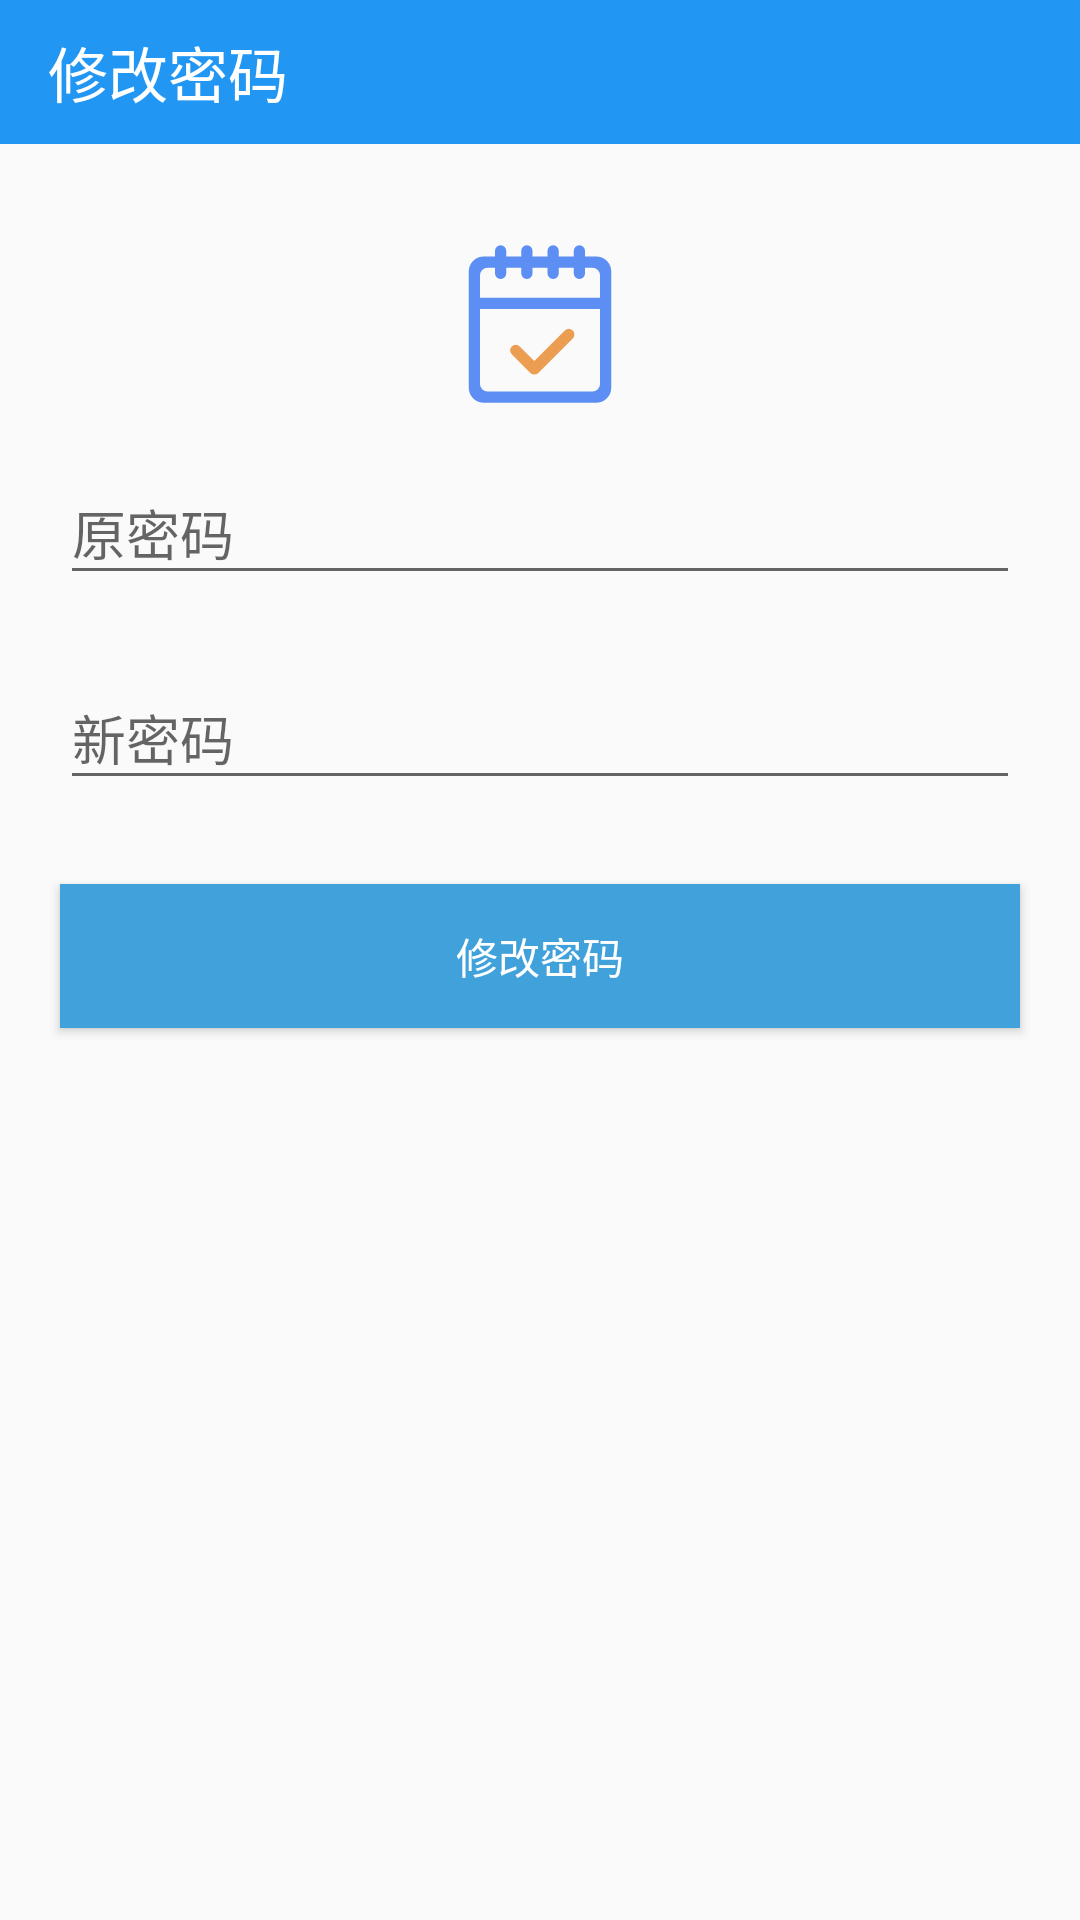

Here is an Android app screen rendered from its layout file. Give the layout XML and the strings, colors and styles it references.
<!-- AndroidManifest.xml: application theme AppTheme -->
<!-- res/layout/activity_set.xml -->
<?xml version="1.0" encoding="utf-8"?>
<LinearLayout xmlns:android="http://schemas.android.com/apk/res/android"
    xmlns:app="http://schemas.android.com/apk/res-auto"
    xmlns:tools="http://schemas.android.com/tools"
    android:orientation="vertical"
    android:layout_width="fill_parent"
    android:layout_height="fill_parent"
    android:fitsSystemWindows="true">

    <android.support.v7.widget.Toolbar
        android:id="@+id/login_toolbar"
        android:layout_width="match_parent"
        android:layout_height="48dp"
        app:titleTextColor="#FFFFFF"
        android:background="@color/colorPrimary"
        app:title="修改密码"
        />
    <ImageView
        android:layout_width="60dp"
        android:layout_height="60dp"
        android:src="@drawable/ic_sign"
        android:id="@+id/student_img"
        android:layout_gravity="center_horizontal"
        android:layout_alignParentTop="true"
        android:layout_centerHorizontal="true"
        android:layout_marginTop="30dp" />


    <android.support.design.widget.TextInputLayout
        android:layout_width="match_parent"
        android:layout_height="wrap_content"
        android:layout_marginTop="8dp"
        android:gravity="center"
        android:layout_marginBottom="8dp">

        <EditText
            android:layout_width="320dp"
            android:layout_height="wrap_content"
            android:layout_gravity="center_horizontal"
            android:inputType="textPassword"
            android:id="@+id/oldpwd"
            android:hint="原密码"
            android:layout_alignParentLeft="true"
            android:layout_alignParentStart="true" />
    </android.support.design.widget.TextInputLayout>


    <android.support.design.widget.TextInputLayout
        android:layout_width="320dp"
        android:gravity="center"
        android:layout_height="wrap_content"
        android:layout_gravity="center_horizontal"
        android:layout_marginTop="8dp"
        android:layout_marginBottom="8dp">

        <EditText
            android:layout_width="match_parent"
            android:layout_height="wrap_content"
            android:inputType="textPassword"
            android:ems="10"
            android:id="@+id/newpwd"
            android:hint="新密码"
            android:layout_alignParentLeft="true"
            android:layout_alignParentStart="true" />
    </android.support.design.widget.TextInputLayout>



    <Button
        android:text="修改密码"
        android:textColor="@color/white"
        android:layout_width="320dp"
        android:layout_height="wrap_content"
        android:layout_gravity="center_horizontal"
        android:layout_marginTop="20dp"
        android:background="@color/blue"
        android:id="@+id/pwd_btn"
        android:layout_alignParentLeft="true"
        android:layout_alignParentStart="true" />

</LinearLayout>
<!-- resources referenced by this layout -->
<resources>
  <color name="blue">#41a1db</color>
  <color name="colorPrimary">#2196F3</color>
  <color name="white">#ffffff</color>
  <!-- drawable ic_sign (drawable) -->
  <vector android:height="24dp" android:viewportHeight="1024"
      android:viewportWidth="1024" android:width="24dp" xmlns:android="http://schemas.android.com/apk/res/android">
      <path android:fillColor="#5C8EF3" android:pathData="M832,960L192,960a85.33,85.33 0,0 1,-85.33 -85.33L106.67,213.33a85.33,85.33 0,0 1,85.33 -85.33h64L256,96a32,32 0,0 1,64 0L320,128h85.33L405.33,96a32,32 0,0 1,64 0L469.33,128h85.33L554.67,96a32,32 0,0 1,64 0L618.67,128h85.33L704,96a32,32 0,0 1,64 0L768,128h64a85.33,85.33 0,0 1,85.33 85.33v661.33a85.33,85.33 0,0 1,-85.33 85.33zM853.33,234.67a42.67,42.67 0,0 0,-42.67 -42.67h-42.67v32a32,32 0,0 1,-64 0L704,192h-85.33v32a32,32 0,0 1,-64 0L554.67,192h-85.33v32a32,32 0,0 1,-64 0L405.33,192h-85.33v32a32,32 0,0 1,-64 0L256,192h-42.67a42.67,42.67 0,0 0,-42.67 42.67v128h682.67v-128zM170.67,426.67v426.67a42.67,42.67 0,0 0,42.67 42.67h597.33a42.67,42.67 0,0 0,42.67 -42.67L853.33,426.67L170.67,426.67z"/>
      <path android:fillColor="#EB9E52" android:pathData="M698.47,594.28l-196.1,196.12a32,32 0,0 1,-45.25 0s0,-0.15 -0.15,-0.21h-0.15l-105.6,-105.6a32,32 0,0 1,45.27 -45.27l83.2,83.2 173.46,-173.46a32,32 0,0 1,45.31 45.23z"/>
  </vector>
  <style name="AppTheme" parent="Theme.AppCompat.Light.NoActionBar">
          
          <item name="colorPrimary">@color/colorPrimary</item>
          <item name="colorPrimaryDark">@color/colorPrimaryDark</item>
          <item name="colorAccent">@color/blue</item>
          <item name="colorBack">@color/blue</item>
      </style>
  <color name="colorPrimaryDark">#2F7FFF</color>
</resources>
